Run: headless pygame with SDL's dummy video driver; simulated clock (each Clock.tick advances the game by its frame time, no real sleeping); random seed 0; keys injected as events and as key.get_pressed() state; no mouse input.
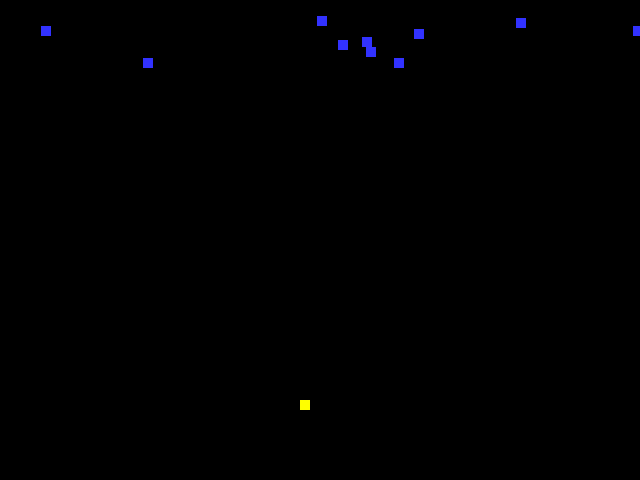
Frame 1 of 4 · flips 1–60 · no input
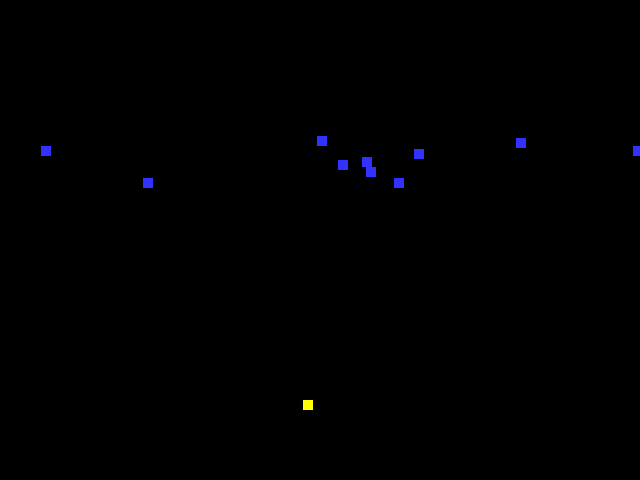
Frame 2 of 4 · flips 61–180 · tapped SPACE, RETURN · held RIGHT (→), D
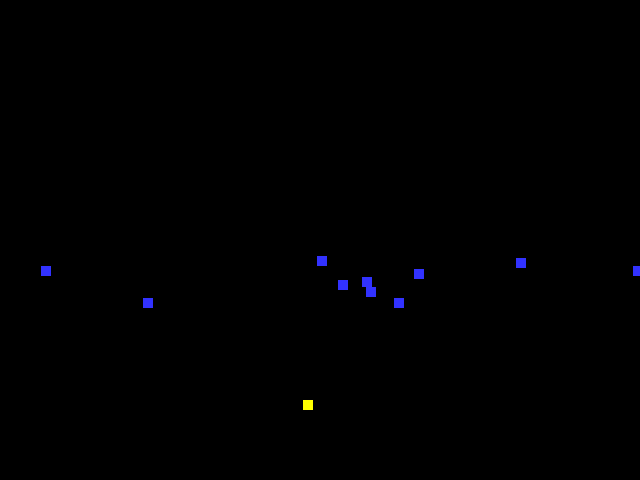
Frame 3 of 4 · flips 181–300 · held DOWN (↓), S
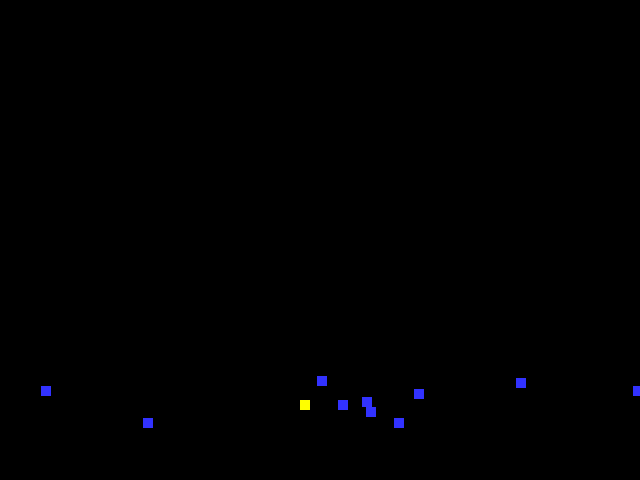
Frame 4 of 4 · flips 301–420 · held LEFT (←), A, UP (↑), W

The pygame program that drew these frames:

import pygame
import random
import math

# -- Global Constants

# -- Colours
BLACK = (0,0,0)
WHITE = (255,255,255)
BLUE = (50,50,255)
YELLOW = (255,255,0)

## -- Define the class Invaders which is a sprite
class Invader(pygame.sprite.Sprite):
 # Define the constructor for snow
 def __init__(self, color, width, height):
  # Call the sprite constructor
  super().__init__()
  # Create a sprite and fill it with colour
  self.image = pygame.Surface([width,height])
  self.image.fill(color)
  # Set the position of the sprite
  self.rect = self.image.get_rect()
  self.rect.x = random.randrange(0, 640)
  self.rect.y = random.randrange(-50,0)
  # Set speed of the sprite
  self.speed = random.randrange(1,2)
 #End Procedure

  # Class update function - runs for each pass through the game loop
 def update(self):
  self.rect.y = self.rect.y + self.speed

#End class

## -- Define the class player which is a sprite
class player(pygame.sprite.Sprite):
 # Define the constructor for snow
 def __init__(self, color, width, height):
  # Call the sprite constructor
  super().__init__()
  # Create a sprite and fill it with colour
  self.image = pygame.Surface([width,height])
  self.image.fill(color)
  # Set the position of the sprite
  self.rect = self.image.get_rect()
  self.rect.x = 300
  self.rect.y = 400
  # Set speed
  self.speed = 0

 def get_x(self):
  return self.rect.x

 def get_y(self):
  return self.rect.y

 def player_set_speed(self,speed):
  self.rect.x = self.rect.x + speed

 # Class update function - runs for each pass through the game loop
 def update(self):
  #self.rect.x = self.rect.x + self.speed
  print("")
#End class

# Define the class Bullet
class Bullet(pygame.sprite.Sprite):
  # Define the constructor for Invader
  def __init__(self, color, width, height):
    # Call the sprite constructor
    super().__init__()
    # Create a sprite and fill it with colour
    self.image = pygame.Surface([width, height])
    self.image.fill(color)
    # Set the position of the sprite
    self.rect = self.image.get_rect()
    self.rect.x = player.get_x(self)
    self.rect.y = player.get_y(self)

  def update(self):
    # Shoot Bullet 
    self.rect.y = self.rect.y - 4
    pygame.sprite.groupcollide(bullet_group, invader_group, True, True)

# -- Initialise PyGame
pygame.init()
# -- Blank Screen
size = (640,480)
screen = pygame.display.set_mode(size)
# -- Title of new window/screen
pygame.display.set_caption("Space Invaders")
# -- Exit game flag set to false
done = False
# Create a list of the snow blocks
invader_group = pygame.sprite.Group()
bullet_group = pygame.sprite.Group()
# Create a list of all sprites
all_sprites_group = pygame.sprite.Group()
# -- Manages how fast screen refreshes
clock = pygame.time.Clock() 
# Create the snowflakes
number_of_invaders = 10 # we are creating 10 invaders
for x in range (number_of_invaders):
 # draw the snow and make them fall at different speeds.
 my_invader = Invader(BLUE, 10, 10) # snowflakes are white with size 10 by 10 px
 invader_group.add (my_invader) # adds the new snowflake to the group of snowflakes
 all_sprites_group.add (my_invader) # adds it to the group of all Sprites
#Next x

my_player = player(YELLOW, 10, 10)
all_sprites_group.add(my_player)

def fire():
  print("s")
  my_bullet = Bullet(WHITE, 5, 5)
  all_sprites_group.add(my_bullet)
  bullet_group.add(my_bullet)

### -- Game Loop
while not done:
 # -- User input and controls
 for event in pygame.event.get():
  if event.type == pygame.QUIT:
    done = True
  elif event.type == pygame.KEYDOWN: # - a key is down
    if event.key == pygame.K_LEFT: # - if the left key pressed
      my_player.player_set_speed(-3) # speed set to -3
    elif event.key == pygame.K_RIGHT: # - if the right key pressed
      my_player.player_set_speed(3) # speed set to 3
  elif event.type == pygame.KEYUP: # - a key released
    if event.key == pygame.K_LEFT or event.key == pygame.K_RIGHT:
      my_player.player_set_speed(0) # speed set to 0
  if event.type == pygame.QUIT:
    done = True
  elif event.type == pygame.KEYDOWN:
    if event.key == pygame.K_UP:
      fire()

 #Next event
 # -- Game logic goes after this comment
 player_hit_group = pygame.sprite.spritecollide(my_player, invader_group, True)
 all_sprites_group.update()
 # -- Screen background is BLACK
 screen.fill (BLACK)
 # -- Draw here
 all_sprites_group.draw (screen)
 # -- flip display to reveal new position of objects
 pygame.display.flip()
 # - The clock ticks over
 clock.tick(60)
#End While - End of game loop
pygame.quit()
